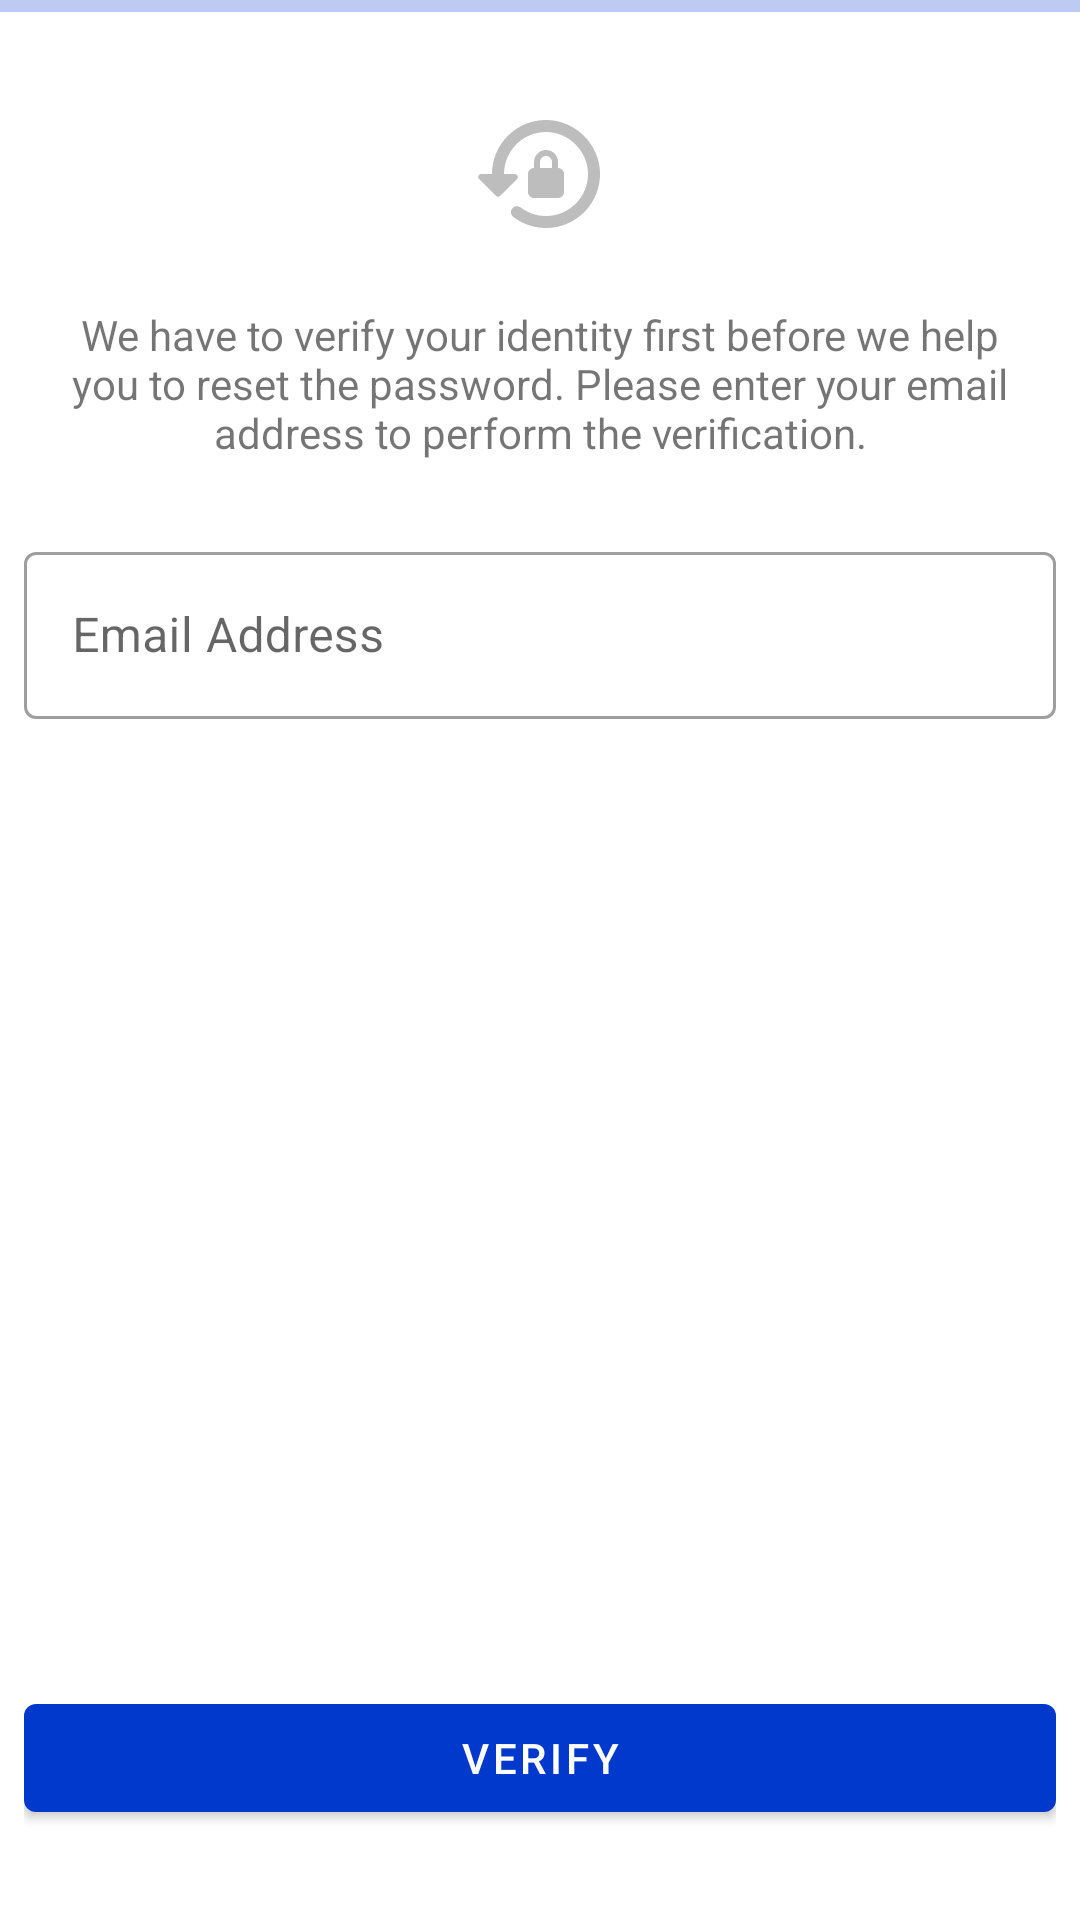

Reconstruct the res/layout file that produces this screen, plus the resources it refers to.
<!-- AndroidManifest.xml: activity theme Theme.CineverseActionBar -->
<!-- res/layout/activity_reset_password.xml -->
<?xml version="1.0" encoding="utf-8"?>
<LinearLayout xmlns:android="http://schemas.android.com/apk/res/android"
    xmlns:app="http://schemas.android.com/apk/res-auto"
    xmlns:tools="http://schemas.android.com/tools"
    android:layout_width="match_parent"
    android:layout_height="match_parent"
    tools:context=".ResetPasswordActivity"
    android:orientation="vertical">

    <com.google.android.material.progressindicator.LinearProgressIndicator
        android:id="@+id/progress"
        android:indeterminate="true"
        android:layout_width="match_parent"
        android:layout_height="wrap_content"
        app:layout_constraintEnd_toEndOf="parent"
        app:layout_constraintStart_toStartOf="parent"
        app:layout_constraintTop_toTopOf="parent"/>

    <LinearLayout
        android:layout_width="match_parent"
        android:layout_height="match_parent"
        android:orientation="vertical"
        android:layout_marginVertical="15dp"
        android:layout_marginHorizontal="8dp">

        <ImageView
            android:layout_width="match_parent"
            android:layout_height="wrap_content"
            app:srcCompat="@drawable/round_lock_reset_grey_400_48dp"
            android:layout_marginVertical="15dp"/>

        <TextView
            android:padding="5dp"
            android:layout_marginBottom="15dp"
            android:layout_width="match_parent"
            android:layout_height="wrap_content"
            android:textAlignment="center"
            android:text="@string/resetLabel"/>

        <com.google.android.material.textfield.TextInputLayout
            android:id="@+id/emailLayout"
            android:layout_width="match_parent"
            android:layout_height="wrap_content"
            android:hint="@string/emailLabel"
            android:layout_marginVertical="5dp"
            style="@style/Widget.MaterialComponents.TextInputLayout.OutlinedBox">

            <com.google.android.material.textfield.TextInputEditText
                android:id="@+id/emailInput"
                android:layout_width="match_parent"
                android:layout_height="wrap_content"
                android:inputType="textEmailAddress"/>
        </com.google.android.material.textfield.TextInputLayout>

        <androidx.constraintlayout.widget.ConstraintLayout
            android:layout_width="match_parent"
            android:layout_height="match_parent">

            <com.google.android.material.button.MaterialButton
                android:id="@+id/btnReset"
                android:layout_width="match_parent"
                android:layout_height="wrap_content"
                android:layout_marginVertical="15dp"
                android:text="@string/verifyLabel"
                app:layout_constraintBottom_toBottomOf="parent"
                app:layout_constraintEnd_toEndOf="parent"
                app:layout_constraintStart_toStartOf="parent" />
        </androidx.constraintlayout.widget.ConstraintLayout>
    </LinearLayout>

</LinearLayout>
<!-- resources referenced by this layout -->
<resources>
  <!-- drawable round_lock_reset_grey_400_48dp (drawable) -->
  <?xml version="1.0" encoding="UTF-8" standalone="no"?>
  <vector xmlns:android="http://schemas.android.com/apk/res/android" android:height="48dp" android:tint="#BDBDBD" android:viewportHeight="24.0" android:viewportWidth="24.0" android:width="48dp">
        
      <path android:fillColor="@android:color/white" android:pathData="M13.26,3C8.17,2.86 4,6.94 4,12H2.21c-0.45,0 -0.67,0.54 -0.35,0.85l2.79,2.79c0.2,0.2 0.51,0.2 0.71,0l2.8,-2.79C8.46,12.54 8.24,12 7.79,12H6c0,-3.89 3.2,-7.06 7.1,-7c3.71,0.05 6.84,3.18 6.9,6.9c0.06,3.91 -3.1,7.1 -7,7.1c-1.59,0 -3.05,-0.53 -4.23,-1.43c-0.4,-0.3 -0.96,-0.27 -1.31,0.09l0,0c-0.43,0.43 -0.39,1.14 0.09,1.5C9.06,20.31 10.95,21 13,21c5.06,0 9.14,-4.17 9,-9.25C21.87,7.05 17.95,3.13 13.26,3zM15,11v-1c0,-1.1 -0.9,-2 -2,-2s-2,0.9 -2,2v1c-0.55,0 -1,0.45 -1,1v3c0,0.55 0.45,1 1,1h4c0.55,0 1,-0.45 1,-1v-3C16,11.45 15.55,11 15,11zM14,11h-2v-1c0,-0.55 0.45,-1 1,-1s1,0.45 1,1V11z"/>
      
  </vector>
  <string name="emailLabel">Email Address</string>
  <string name="resetLabel">We have to verify your identity first before we help you to reset the password. Please enter your email address to perform the verification.</string>
  <string name="verifyLabel">Verify</string>
  <style name="Theme.CineverseActionBar" parent="Theme.MaterialComponents.DayNight.DarkActionBar">
          
          <item name="colorPrimary">@color/secondaryDarkColor</item>
          <item name="colorPrimaryVariant">@color/secondaryDarkColor</item>
          <item name="colorOnPrimary">@color/secondaryTextColor</item>
          
          <item name="colorSecondary">@color/secondaryColor</item>
          <item name="colorSecondaryVariant">@color/primaryDarkColor</item>
          <item name="colorOnSecondary">@color/secondaryTextColor</item>
          
          <item name="android:statusBarColor" tools:targetApi="l">?attr/colorPrimaryVariant</item>
          
      </style>
  <color name="secondaryDarkColor">#0039cb</color>
  <color name="secondaryTextColor">#ffffff</color>
  <color name="secondaryColor">#2962ff</color>
  <color name="primaryDarkColor">#bcbcbc</color>
</resources>
